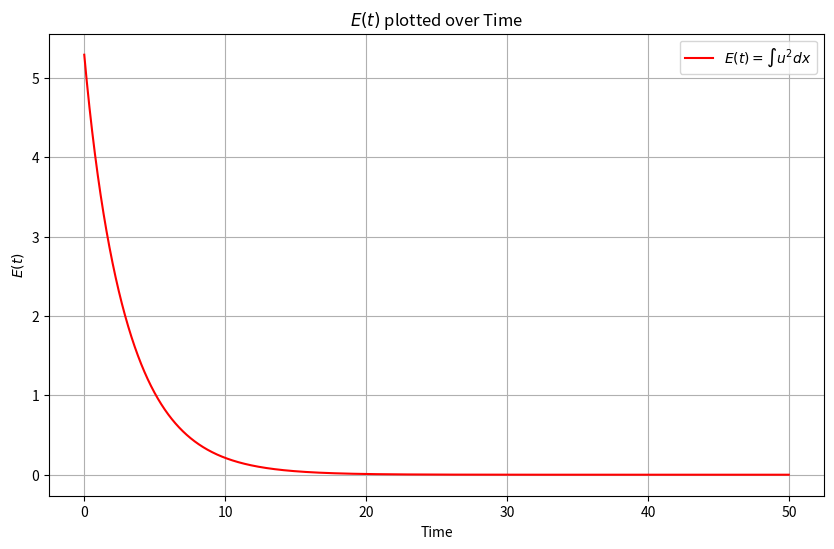

Recreate this plot in Python.
import numpy as np
import matplotlib.pyplot as plt
import matplotlib as mp
mp.rcParams['figure.dpi'] = 300

# Parameters
Lx = 10                 # Length of the spatial domain
Nx = 100                # Number of spatial points
dx = Lx / Nx            # Spatial step size
x = np.linspace(-Lx/2, Lx/2, Nx, endpoint=False)  # Periodic grid
nu = 0.1                # Diffusion coefficient
dt = 0.01               # Time step size
T = 50                  # Total simulation time
Nt = int(T / dt)        # Number of time steps

# Stability condition for explicit method
assert dt <= dx**2 / (2 * nu), "Time step too large for stability."

# Initial condition
u = np.sin(4 * np.pi * x / Lx) + 0.25 * np.sin(8 * np.pi * x / Lx)

# Storage for visualization
time_snapshots = [0, int(Nt / 4), int(Nt / 2), int(3 * Nt / 4), Nt - 1]  # Adjusted snapshots
solutions = []
integrals = []  # To store the integral of u^2
time_points = []  # To store corresponding time points

# Time stepping loop
for n in range(Nt):
    # Apply periodic boundary conditions using modular indexing
    u_next = np.zeros_like(u)
    for i in range(Nx):
        u_next[i] = u[i] + nu * dt / dx**2 * (
            u[(i+1) % Nx] - 2 * u[i] + u[(i-1) % Nx]
        )
    u = u_next
    
    # Compute the integral of u^2 over the domain
    integral = np.trapz(u**2, x)  # Or use np.sum(u**2) * dx
    integrals.append(integral)
    time_points.append(n * dt)
    
    # Save solution at specific time steps for visualization
    if n in time_snapshots:
        solutions.append(u.copy())

plt.figure(figsize=(10, 6))
plt.plot(time_points, integrals, label=r"$E(t)=\int u^2 dx$", color='r')
plt.xlabel("Time")
plt.ylabel(r"$E(t)$")
plt.title("$E(t)$ plotted over Time")
plt.grid()
plt.legend()
plt.show()
